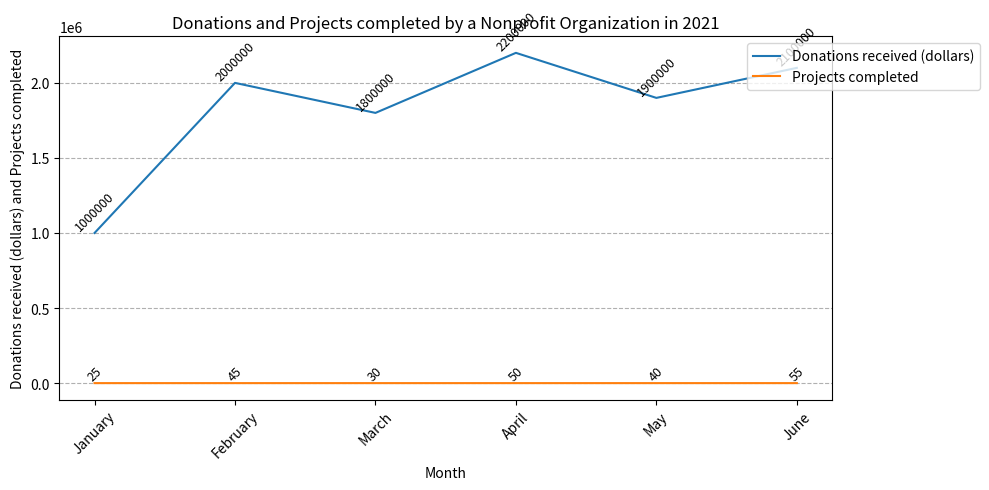

Here is the Python script that generated this plot: (Note: this script raises an exception after producing the figure.)

import matplotlib.pyplot as plt
import numpy as np

data = np.array([[1000000, 2000000, 1800000, 2200000, 1900000, 2100000], 
                 [25, 45, 30, 50, 40, 55]])

# set figure size
plt.figure(figsize=(10,5))

# add subplot
ax = plt.subplot()

# set labels and title
plt.title('Donations and Projects completed by a Nonprofit Organization in 2021')
plt.xlabel('Month')
plt.ylabel('Donations received (dollars) and Projects completed')

# set the x axis and y axis value
x_value = ['January', 'February', 'March', 'April', 'May', 'June']
y_value_1 = data[0]
y_value_2 = data[1]

# plot
ax.plot(x_value, y_value_1, label="Donations received (dollars)")
ax.plot(x_value, y_value_2, label="Projects completed")

# add legend
plt.legend(loc='upper right', bbox_to_anchor=(1.2,1))

# use xticks to prevent interpolation
plt.xticks(rotation=45)

# label the value of each data point directly on the figure
for a, b in zip(x_value, y_value_1):
    plt.text(a, b, str(b), rotation=45, ha="center", va="bottom", fontsize=9)

for a, b in zip(x_value, y_value_2):
    plt.text(a, b, str(b), rotation=45, ha="center", va="bottom", fontsize=9)

# draw background grid
plt.grid(axis='y', linestyle='--')

# automatically resize the image by tight_layout
plt.tight_layout()

# save the chart
plt.savefig('line chart/png/402.png')

# clear the current image state
plt.clf()
